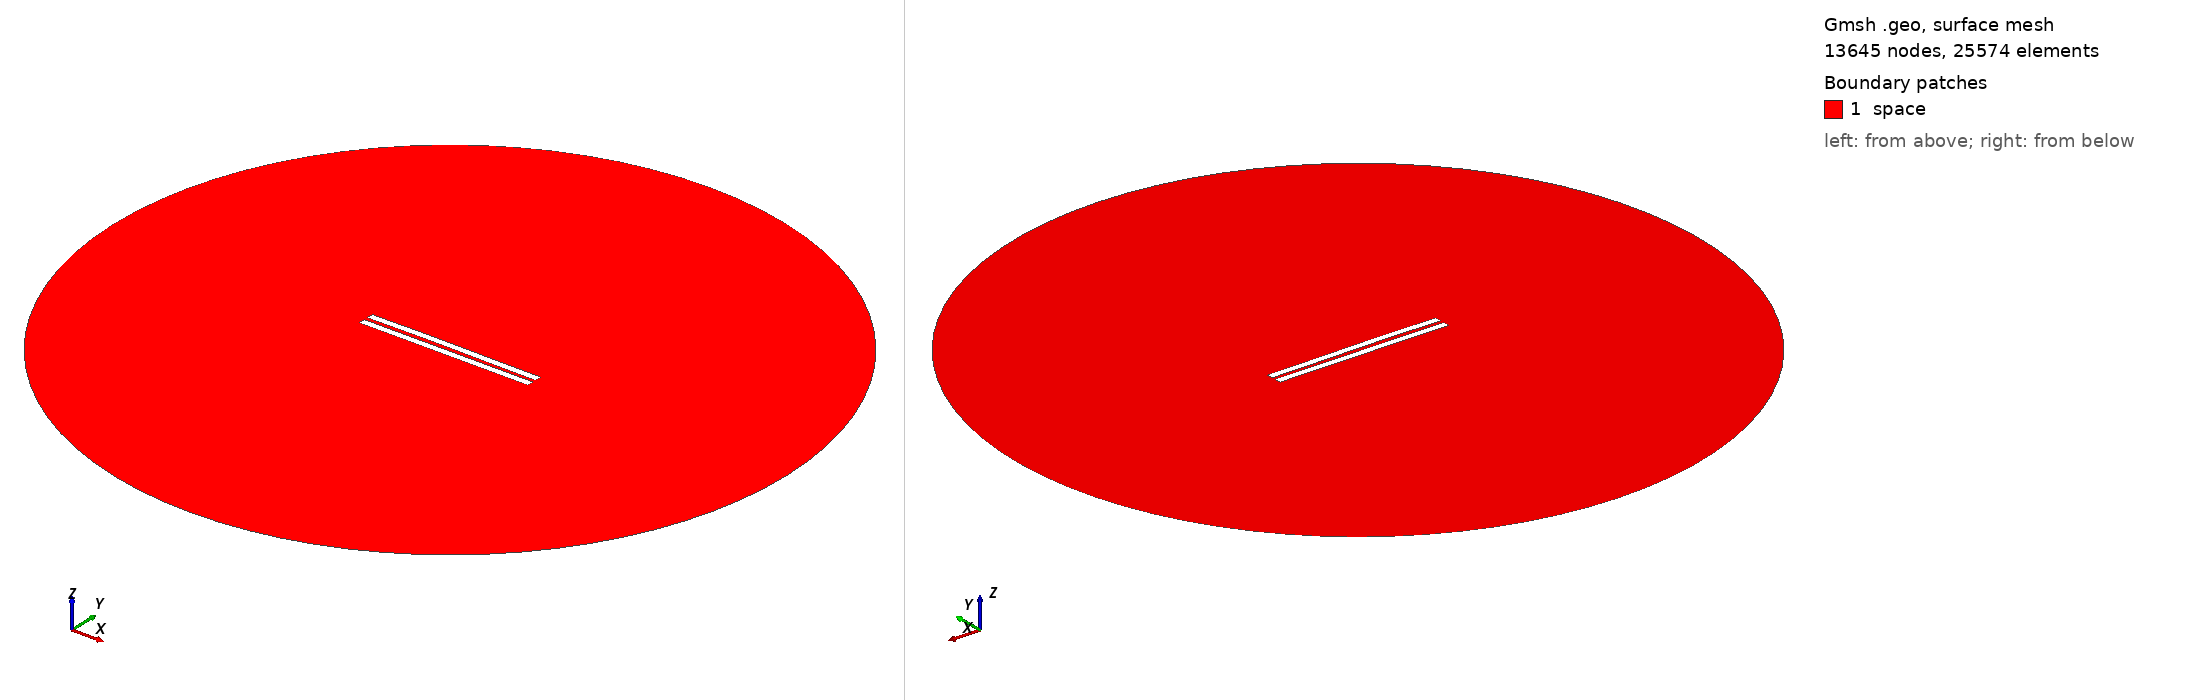

Gmsh geometry script, surface-meshed: 13645 nodes, 25574 surface elements. Boundary patches (legend numbers): 1 space. Left view from above one corner, right view from below the opposite corner. Legend entries are the model's physical surfaces. The drawing asked Gmsh for element sizes between 1% and 20% of the model's largest extent; the script's own settings can give other sizes.

=== 2743.geo (drawn) ===
//---------------------------------------
// Geometry kernel
//---------------------------------------

SetFactory("OpenCASCADE");



//---------------------------------------
// Parameters of the geometry
//---------------------------------------

// Overetch of the upper plate
overetch = 0.0;

// Distance between the plates
distance = 2.5;

// Discretization over the x axis (for the deformation)
nx = 50; 

// Length of the plate
L = 100 - overetch; 

// Number of modes
n = 4; 

// 1st mode coefficient
coeff(1) = -0.075;
beta(1) = 0.596864 * 3.1415926535 / L;

// 2nd mode coefficient
coeff(2) = 0.15;
beta(2) = 1.49418 * 3.1415926535 / L;

// 3rd mode coefficient
coeff(3) = 0.07499999999999998;
beta(3) = 2.50025 * 3.1415926535 / L;

// 4th mode coefficient
coeff(4) = 0.0;
beta(4) = 3.49999 * 3.1415926535 / L;



//---------------------------------------
// Upper plate (deformed rectangle)
//---------------------------------------

// Coordiantes of the upper plate
xmin = -50;
xmax = 50 - overetch;

// Height of the upper plate
yheight = 4 - 2 * overetch;

// Indexes of the points
UpperID[] = {};
LowerID[] = {};
LeftID[] = {};
RightID[] = {};

// Point index
p = 1;

// Horizontal edges
For i In {1:nx}
    x = xmin + (i-1)*(xmax - xmin)/(nx-1);

    y_bottom = distance / 2 + overetch;
    For j In {1:n}
        C = (Cosh(beta(j)*L) + Cos(beta(j)*L)) / (Sinh(beta(j)*L) + Sin(beta(j)*L));
        y_bottom  = y_bottom + coeff(j) * (Cosh(beta(j)*(x+50)) - Cos(beta(j)*(x+50)) - C * (Sinh(beta(j)*(x+50)) - Sin(beta(j)*(x+50))));
    EndFor

    y_top = y_bottom + yheight;

    Point(p) = {x, y_top, 0, 1.0};
    UpperID[i] = p;
    p = p + 1;

    Point(p) = {x, y_bottom, 0, 1.0};
    LowerID[i] = p;
    p = p + 1;
EndFor

// Create point lists
UpperPts[] = {}; LowerPts[] = {};
For i In {1:nx}
  UpperPts[] += {UpperID[i]};
  LowerPts[] += {LowerID[i]};
EndFor

// Build splines
Spline(1) = {UpperPts[]};
Spline(2) = {LowerPts[]};
Line(3) = {LowerPts[nx-1], UpperPts[nx-1]};
Line(4) = {LowerPts[0], UpperPts[0]};

// Build the plane surface
Curve Loop(1) = {2, 3, -1, -4};
Plane Surface(1) = {1};



//---------------------------------------
// Lower plate (rectangle)
//---------------------------------------

// Vertices
Point(1001) = {-50, -1, 0, 1.0};
Point(1002) = { 50, -1, 0, 1.0};
Point(1003) = { 50,  -5, 0, 1.0};
Point(1004) = {-50,  -5, 0, 1.0};

// Edges
Line(5) = {1001, 1002};
Line(6) = {1002, 1003};
Line(7) = {1003, 1004};
Line(8) = {1004, 1001};

// Plane surface
Line Loop(2) = {5, 6, 7, 8};
Plane Surface(2) = {2}; 



//---------------------------------------
// Outer (fictious) boundary
//---------------------------------------

// Points
Point(1005) = {0, 0, 0};       // Center
Point(1006) = {200, 0, 0};     // Start point
Point(1007) = {0, 200, 0};     // 90 degrees
Point(1008) = {-200, 0, 0};    // 180 degrees
Point(1009) = {0, -200, 0};    // 270 degrees

// Circle arcs (each needs start, center, end)
Circle(9) = {1006, 1005, 1007};
Circle(10) = {1007, 1005, 1008};
Circle(11) = {1008, 1005, 1009};
Circle(12) = {1009, 1005, 1006};

// Plane surface for the entire domain
Curve Loop(3) = {9, 10, 11, 12};
Surface(3) = {3};

// Subtract the plates from the whole domain to obtain the actual domain where we want to solve the equations
BooleanDifference{ Surface{3}; Delete; }{ Surface{1}; Surface{2}; Delete; }




//---------------------------------------
// Transfinite Lines/Curves
//---------------------------------------

// Set the number of points on the boundaries
r = 7;

// Plates
Transfinite Curve {1, 2} = 50*r Using Progression 1;
Transfinite Curve {3, 4} = 2*r Using Progression 1;
Transfinite Line {5, 7} = 50*r Using Progression 1;
Transfinite Line {6, 8} = 2*r Using Progression 1;

// Outer boundary
Transfinite Line {9, 10, 11, 12} = 20 Using Progression 1;



//---------------------------------------
// Physical groups
//---------------------------------------                

// Physical curves (boundaries)
Physical Line("force_segment", 10) = {2};
Physical Line("upper_plate", 11) = {1, 3, 4};
Physical Line("lower_plate", 12) = {5, 6, 7, 8};
Physical Line("boundary", 20) = {9, 10, 11, 12};

// Physical Surfaces
Physical Surface("space", 30) = {3};



//---------------------------------------
// 6. Generate the Mesh
//---------------------------------------

// 2D mesh generation
Mesh 2;
